Dataset: prepared_dataset (GitHub, Vedant-1724/GestureBot-Ai). Classes: hazardous, non-hazardous.

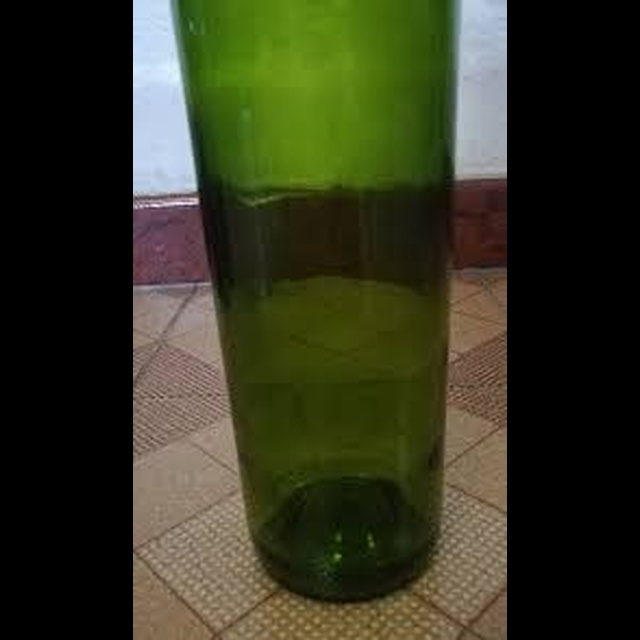
Label: hazardous

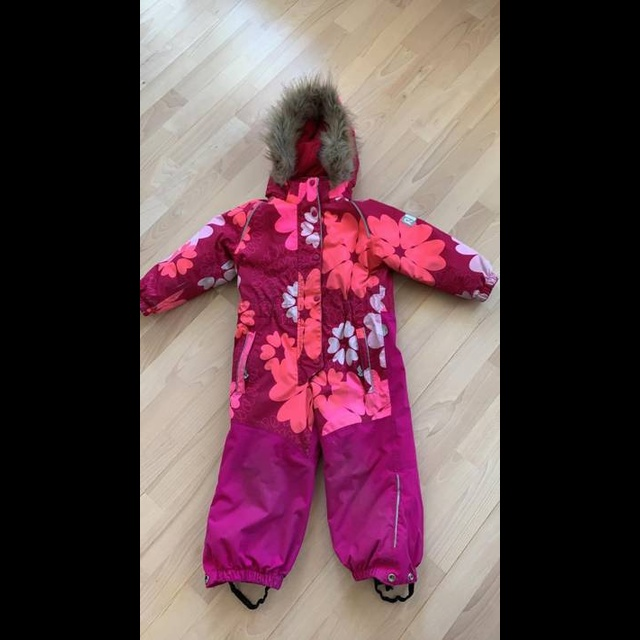
Label: non-hazardous

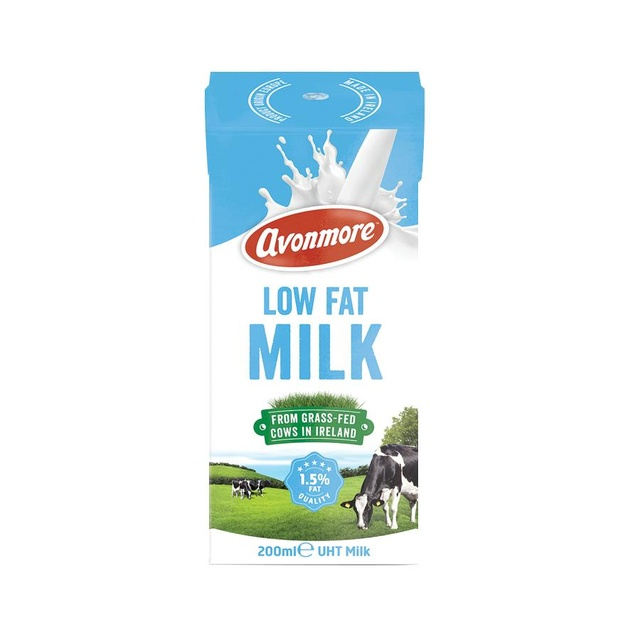
Label: non-hazardous

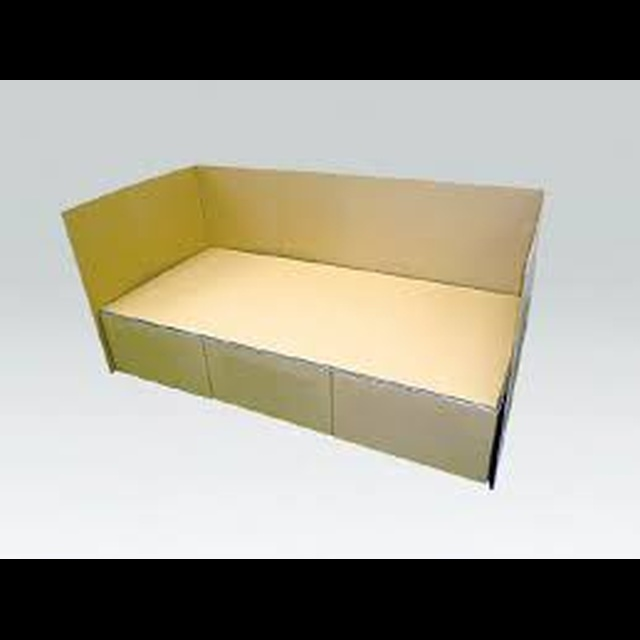
Label: non-hazardous

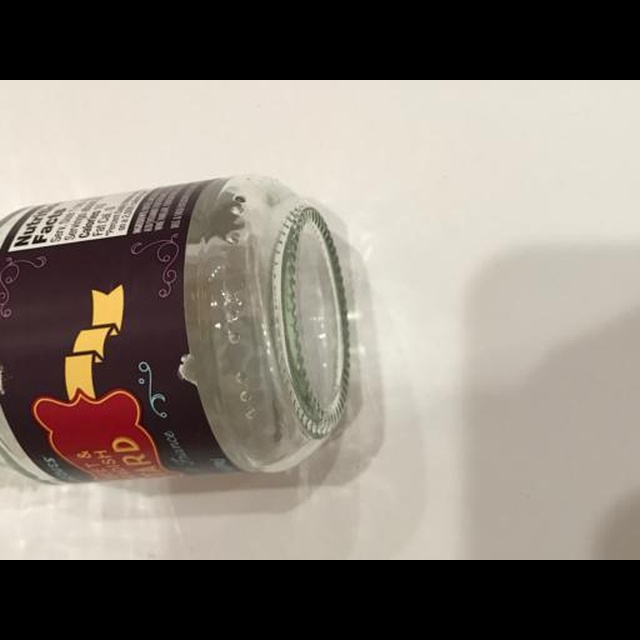
Label: hazardous

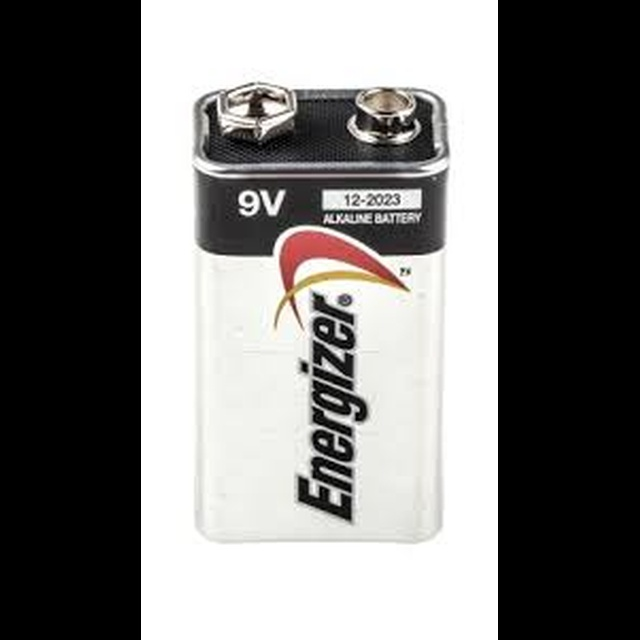
Label: hazardous
